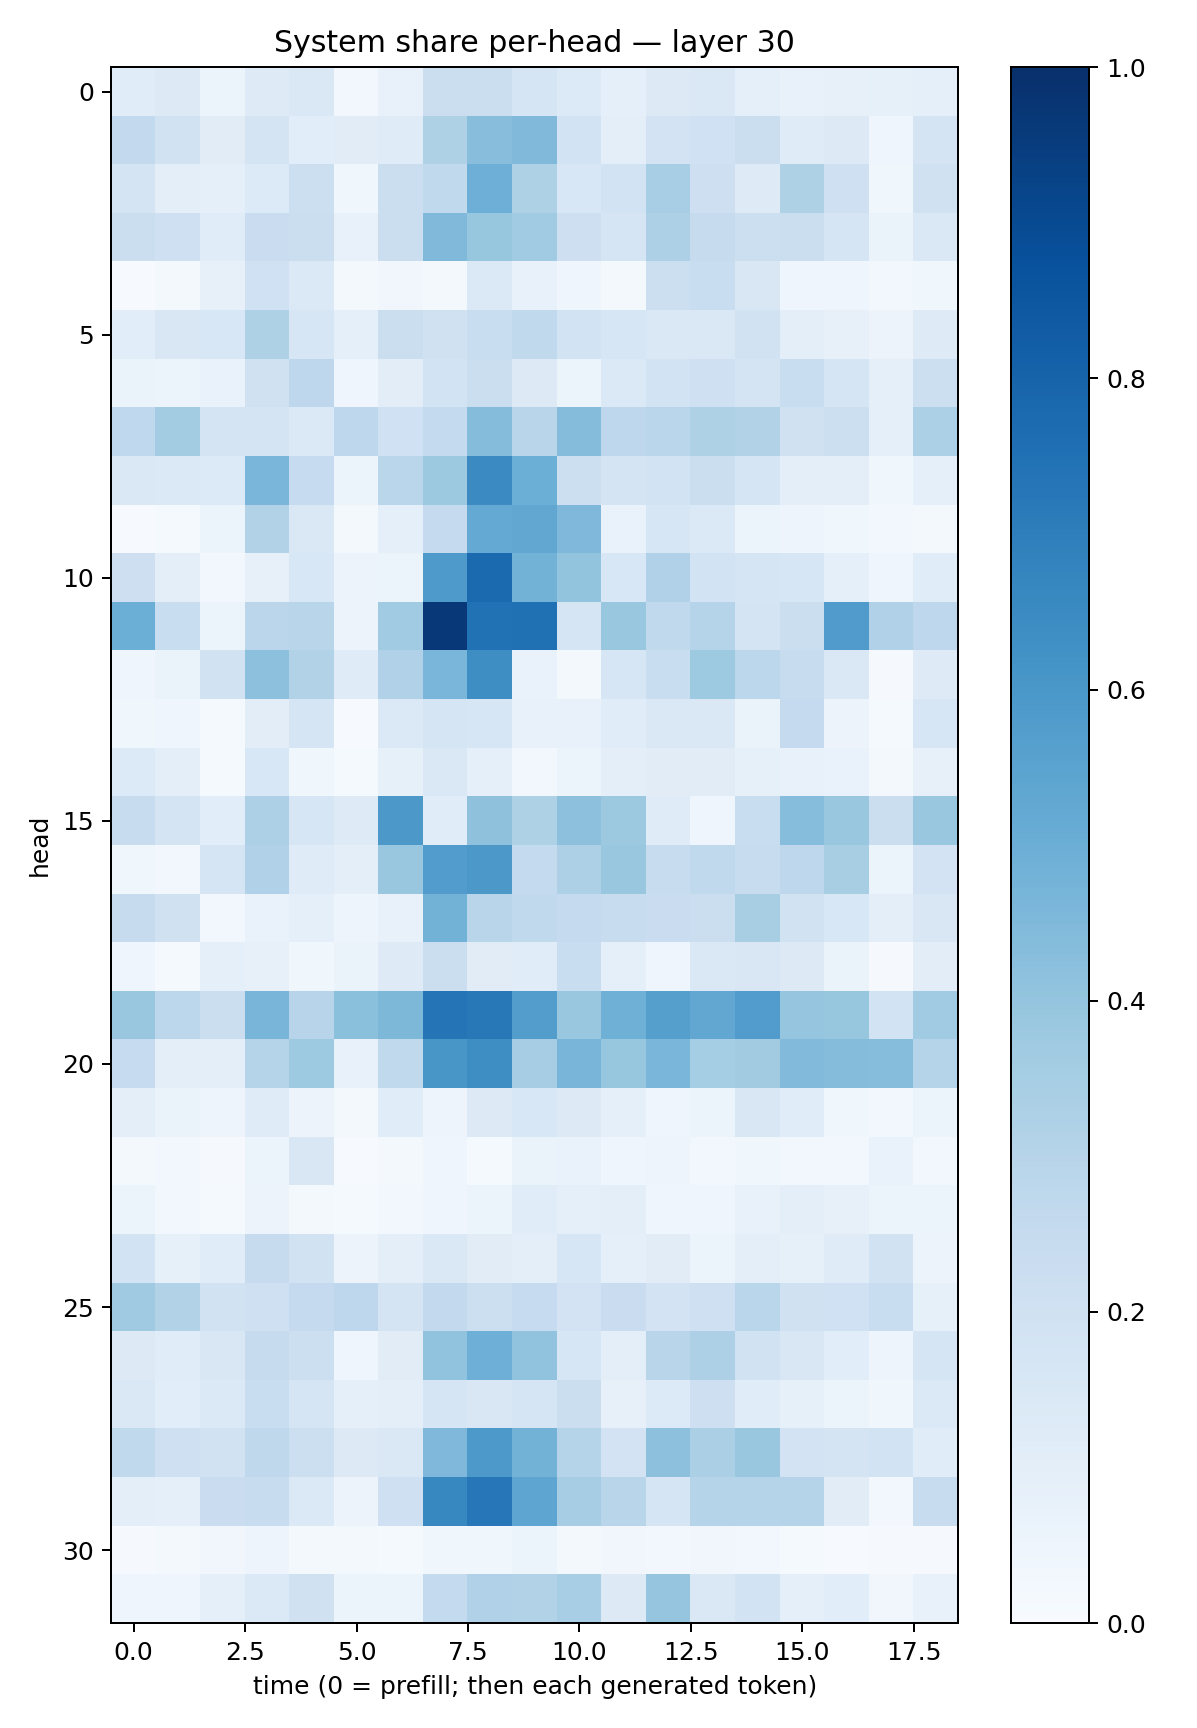

The file beside this chart, header and first rows:
0.11549633, 0.12922274, 0.05916804, 0.12189191, 0.14138092, 0.025165899, 0.07632976, 0.21979089, 0.22434777, 0.16541234, 0.13364623, 0.086385466, 0.13241635, 0.14513485, 0.087721996, 0.075062566, 0.08007049, 0.08308357, 0.08856953
0.2611, 0.1902, 0.1121, 0.1789, 0.1092, 0.1121, 0.1192, 0.3231, 0.4268, 0.4465, 0.1872, 0.0958, 0.1824, 0.2015, 0.2224, 0.1187, 0.126, 0.04374, 0.1762
0.1787, 0.09888, 0.0897, 0.1365, 0.2166, 0.03589, 0.2212, 0.2636, 0.4951, 0.323, 0.153, 0.1845, 0.3448, 0.2127, 0.1225, 0.3226, 0.2109, 0.03588, 0.1955
0.2246, 0.2102, 0.1159, 0.2299, 0.2216, 0.07173, 0.2247, 0.449, 0.3943, 0.3642, 0.2109, 0.1641, 0.3249, 0.2443, 0.2153, 0.2256, 0.1653, 0.06522, 0.1459
0.006249, 0.01934, 0.07902, 0.1996, 0.1396, 0.02041, 0.03288, 0.0178, 0.1401, 0.07811, 0.04081, 0.01615, 0.2152, 0.2315, 0.1502, 0.04193, 0.04288, 0.02839, 0.03801
0.1074, 0.1513, 0.1545, 0.3236, 0.1604, 0.08649, 0.2254, 0.1971, 0.2311, 0.2643, 0.1868, 0.1571, 0.1452, 0.1482, 0.1909, 0.1002, 0.07979, 0.05557, 0.124
0.06281, 0.0623, 0.06923, 0.1966, 0.2763, 0.04118, 0.1049, 0.1847, 0.2227, 0.1252, 0.06082, 0.1368, 0.184, 0.2044, 0.1742, 0.2319, 0.1683, 0.09346, 0.2153
0.2676, 0.3565, 0.1749, 0.1755, 0.1404, 0.2743, 0.2025, 0.2555, 0.4345, 0.2925, 0.4343, 0.2753, 0.2877, 0.3209, 0.3145, 0.1971, 0.2178, 0.08698, 0.3291
0.144, 0.1392, 0.1352, 0.461, 0.2472, 0.05913, 0.2852, 0.3768, 0.6489, 0.4969, 0.2158, 0.1754, 0.1856, 0.2238, 0.1675, 0.09997, 0.1009, 0.03709, 0.08843
0.004972, 0.01228, 0.05268, 0.3144, 0.1447, 0.01579, 0.09052, 0.2521, 0.5206, 0.5305, 0.451, 0.0665, 0.1625, 0.1378, 0.05348, 0.04846, 0.03752, 0.02696, 0.01851
0.211, 0.09793, 0.03081, 0.07828, 0.1532, 0.05803, 0.05465, 0.587, 0.777, 0.4805, 0.4, 0.1544, 0.3166, 0.1841, 0.1655, 0.1575, 0.08691, 0.04353, 0.1155
0.4968, 0.2316, 0.05199, 0.2813, 0.2899, 0.056, 0.3666, 0.9682, 0.7489, 0.7536, 0.1675, 0.3846, 0.2628, 0.3032, 0.1735, 0.2206, 0.5817, 0.3174, 0.2738
0.04017, 0.06289, 0.1928, 0.4145, 0.3087, 0.1188, 0.3179, 0.4621, 0.6371, 0.07015, 0.0197, 0.1594, 0.234, 0.3746, 0.278, 0.2366, 0.1407, 0.009575, 0.124
0.03599, 0.04477, 0.01537, 0.1025, 0.1705, 0.004102, 0.1406, 0.1679, 0.1616, 0.07507, 0.07714, 0.1149, 0.1432, 0.1414, 0.06499, 0.2507, 0.05495, 0.01292, 0.1588
0.1366, 0.09868, 0.01223, 0.1525, 0.03716, 0.01397, 0.08319, 0.143, 0.08599, 0.02759, 0.06172, 0.09748, 0.1115, 0.1114, 0.08582, 0.07143, 0.06727, 0.02009, 0.08122
0.2407, 0.1763, 0.1071, 0.3255, 0.1576, 0.123, 0.5938, 0.1137, 0.4117, 0.3212, 0.4169, 0.377, 0.1182, 0.04381, 0.2324, 0.4324, 0.3902, 0.2264, 0.3847
0.03858, 0.02418, 0.1644, 0.3165, 0.1177, 0.09835, 0.3839, 0.5745, 0.5969, 0.2549, 0.3268, 0.3836, 0.2384, 0.2617, 0.2392, 0.2737, 0.3427, 0.05441, 0.1834
0.2427, 0.199, 0.02681, 0.06642, 0.09084, 0.04941, 0.07249, 0.4794, 0.2896, 0.2644, 0.2513, 0.2367, 0.2297, 0.2203, 0.3421, 0.1934, 0.1554, 0.1005, 0.152
0.04324, 0.01526, 0.09307, 0.07863, 0.03875, 0.06576, 0.1223, 0.226, 0.1133, 0.1165, 0.2314, 0.08732, 0.04588, 0.1478, 0.1516, 0.1312, 0.06402, 0.01118, 0.1041
0.3903, 0.2791, 0.2228, 0.4662, 0.2931, 0.4201, 0.4548, 0.7369, 0.7205, 0.5741, 0.3904, 0.4894, 0.5626, 0.5312, 0.5772, 0.397, 0.3932, 0.1865, 0.3665
0.2491, 0.0978, 0.1007, 0.3022, 0.3712, 0.07594, 0.2636, 0.6049, 0.6383, 0.3493, 0.4651, 0.3939, 0.4622, 0.3539, 0.3613, 0.4421, 0.4365, 0.4299, 0.2987
0.09988, 0.06523, 0.04793, 0.1174, 0.05634, 0.02157, 0.1146, 0.04784, 0.1275, 0.1533, 0.127, 0.0921, 0.03948, 0.05408, 0.1487, 0.1162, 0.03857, 0.02567, 0.05343
0.01572, 0.0289, 0.01071, 0.05897, 0.1505, 0.005459, 0.01885, 0.04129, 0.01353, 0.06321, 0.06704, 0.03972, 0.05032, 0.02422, 0.03519, 0.02952, 0.02634, 0.07016, 0.02753
0.05381, 0.028, 0.01248, 0.05828, 0.02067, 0.01358, 0.03051, 0.03936, 0.05315, 0.1154, 0.09068, 0.09781, 0.04474, 0.04016, 0.07094, 0.1005, 0.0784, 0.06003, 0.06183
0.184, 0.08218, 0.1163, 0.2453, 0.1879, 0.055, 0.0994, 0.1419, 0.1104, 0.09784, 0.1586, 0.08889, 0.1107, 0.06218, 0.09555, 0.08317, 0.1178, 0.1881, 0.05806
0.3684, 0.3108, 0.1917, 0.2049, 0.2537, 0.2764, 0.179, 0.2609, 0.2176, 0.2479, 0.1827, 0.2279, 0.1833, 0.2109, 0.2871, 0.1985, 0.2007, 0.2311, 0.08325
0.1299, 0.1157, 0.1486, 0.2457, 0.2167, 0.04609, 0.1114, 0.4046, 0.4933, 0.4028, 0.1627, 0.09497, 0.2903, 0.3248, 0.1916, 0.1496, 0.106, 0.04801, 0.1651
0.1461, 0.1055, 0.1399, 0.2306, 0.1717, 0.08948, 0.09631, 0.1664, 0.1504, 0.1647, 0.2262, 0.08153, 0.1364, 0.2122, 0.1143, 0.08336, 0.06201, 0.03784, 0.137
0.2639, 0.2072, 0.189, 0.2722, 0.2187, 0.1289, 0.1427, 0.4502, 0.5922, 0.4789, 0.3008, 0.1797, 0.4149, 0.3324, 0.3845, 0.1816, 0.1739, 0.1855, 0.1142
0.09775, 0.09164, 0.23, 0.2399, 0.1406, 0.05775, 0.2066, 0.6678, 0.7257, 0.5362, 0.3484, 0.291, 0.1694, 0.2997, 0.304, 0.3032, 0.1103, 0.02813, 0.2359
0.01047, 0.01596, 0.03456, 0.04899, 0.0212, 0.01639, 0.01562, 0.03855, 0.03867, 0.06211, 0.02324, 0.03392, 0.02584, 0.03413, 0.0292, 0.01316, 0.007558, 0.0107, 0.009235
0.04117, 0.04587, 0.08594, 0.1389, 0.1954, 0.06172, 0.05227, 0.2558, 0.3193, 0.3109, 0.346, 0.131, 0.3965, 0.1459, 0.1875, 0.09105, 0.1084, 0.03268, 0.0734
